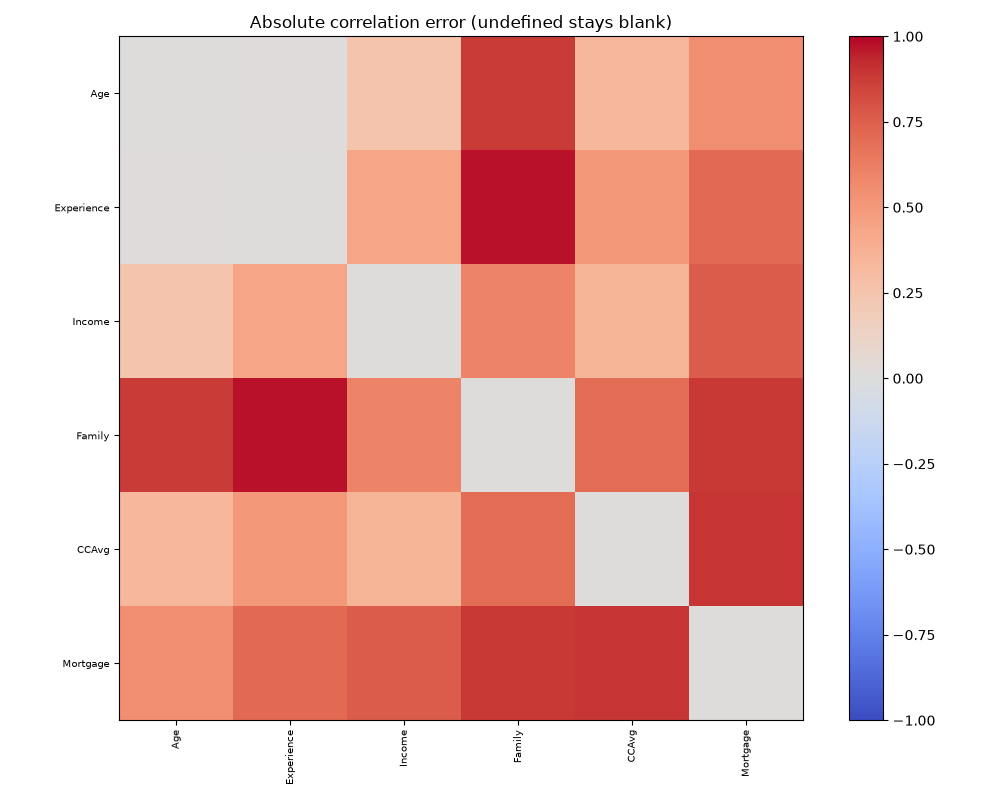

Data behind this chart, as committed beside it:
, Age, Experience, Income, Family, CCAvg, Mortgage
Age, 0.0, 0.01473, 0.2425, 0.8802, 0.3343, 0.552
Experience, 0.01473, 0.0, 0.4313, 0.9736, 0.5068, 0.7048
Income, 0.2425, 0.4313, 0.0, 0.5944, 0.3464, 0.7642
Family, 0.8802, 0.9736, 0.5944, 0.0, 0.7024, 0.8888
CCAvg, 0.3343, 0.5068, 0.3464, 0.7024, 0.0, 0.8907
Mortgage, 0.552, 0.7048, 0.7642, 0.8888, 0.8907, 0.0
